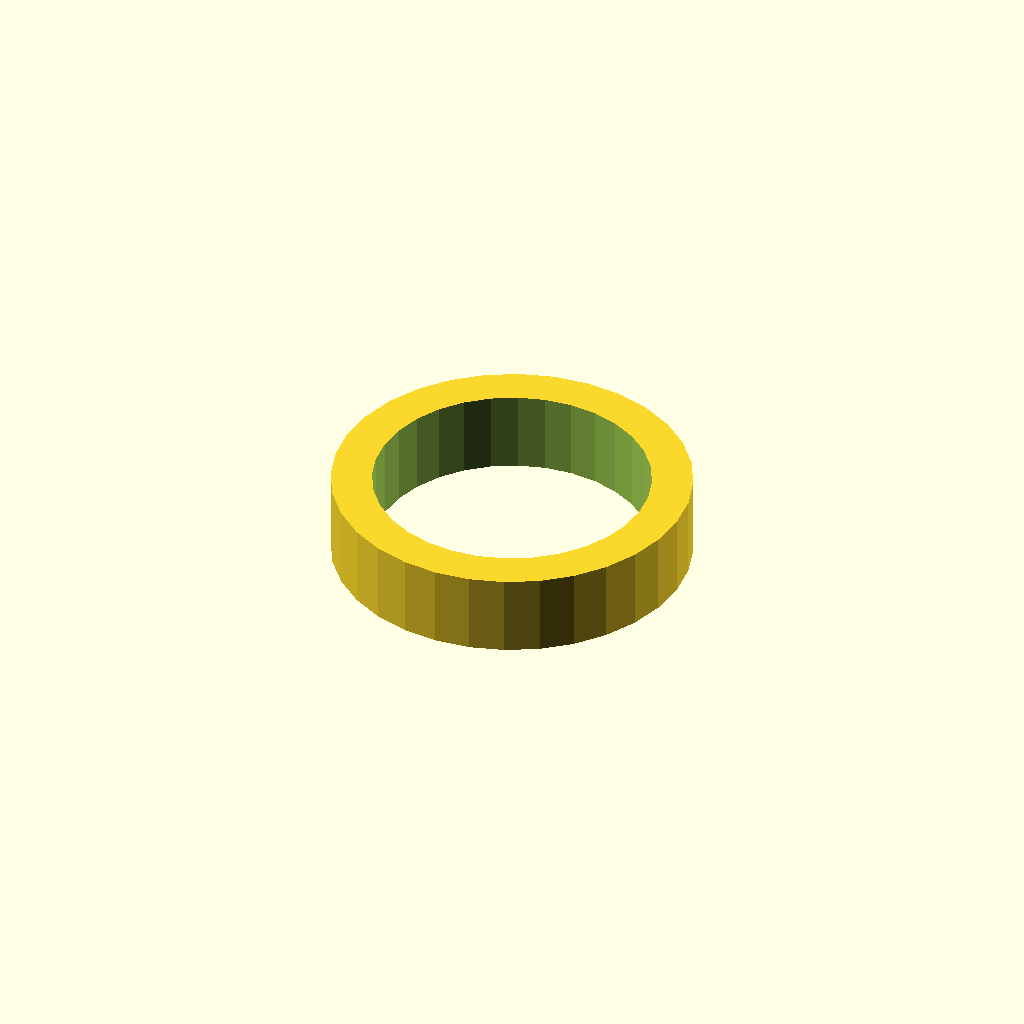
Cell 1 — every parameter at its default value.
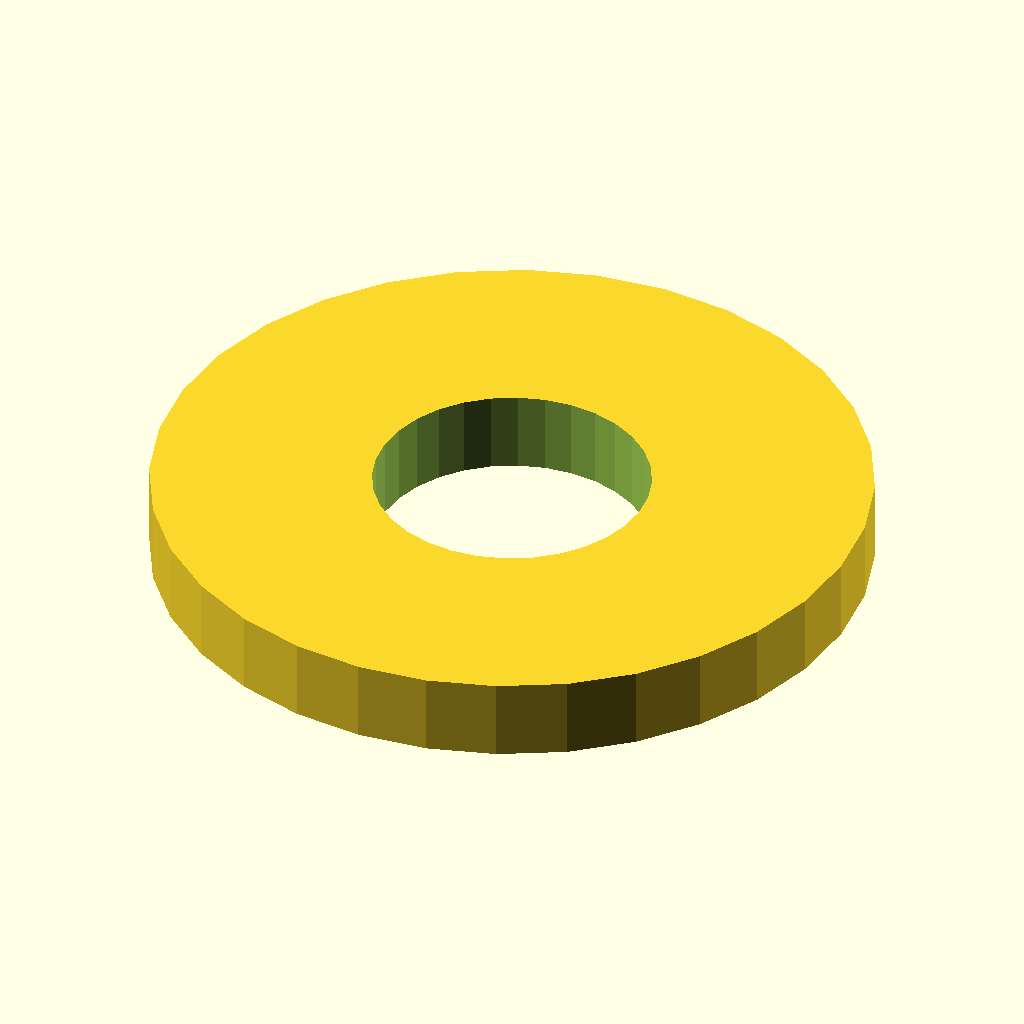
Cell 2: the same model with sleeve_od = 52.6.
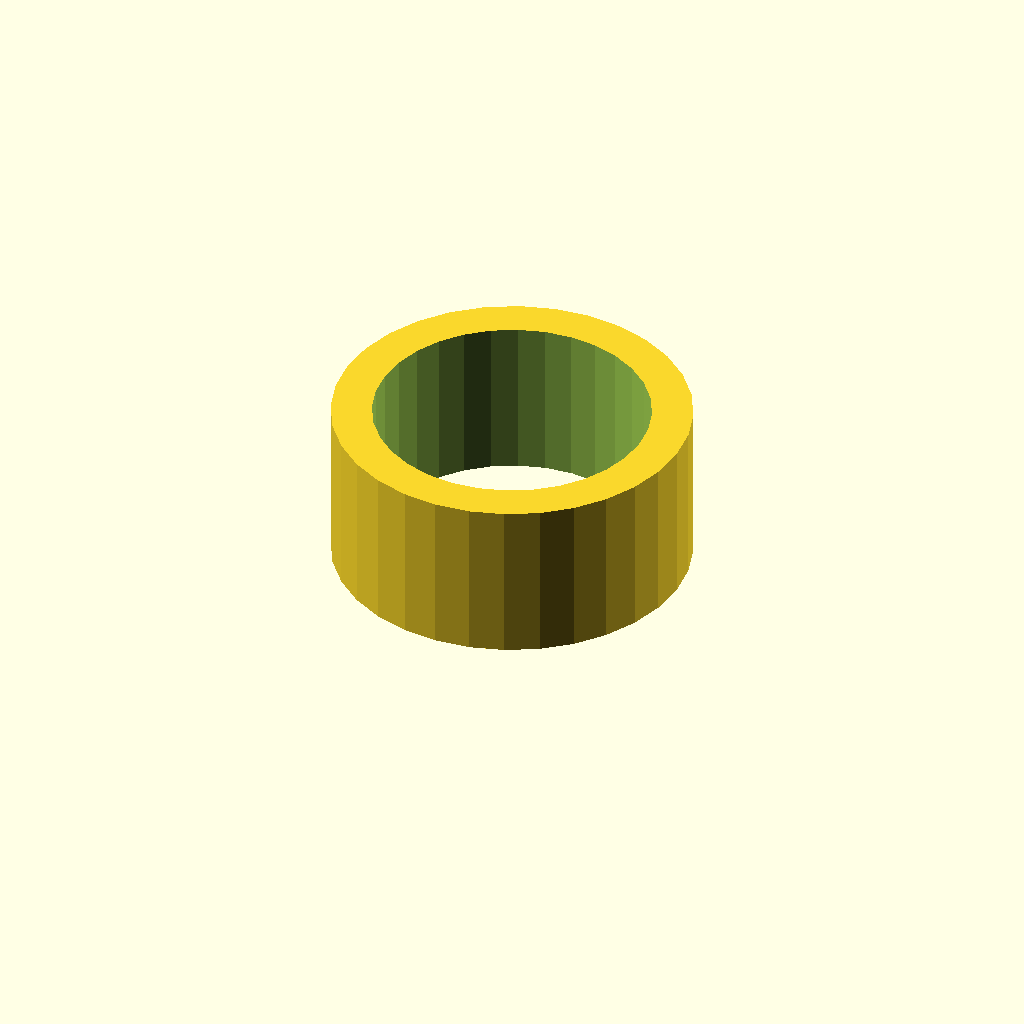
Cell 3: the same model with sleeve_l = 12.
All cells are drawn from one camera (rotation 55°, 0°, 25°, orthographic, colour scheme Cornfield), so only the parameter changes between them.
The OpenSCAD source (optional_data/data/gen2/spacers/part_0055.scad):
$fn = 32;

// ----------------------------------------------------------------------
// Spacer sleeve: 26.3 / 20.3 x 6 mm
// ----------------------------------------------------------------------

// --- parameters (mm) ---
sleeve_od = 26.3;         // outside diameter
sleeve_id = 20.3;         // shaft bore
sleeve_l = 6;             // sleeve length

module sleeve() {
  cylinder(h = sleeve_l, d = sleeve_od);
}

difference() {
  sleeve();
  translate([0, 0, -1]) cylinder(h = sleeve_l + 2, d = sleeve_id);
}
Parameter table extracted from the source (name, type, default, range or options):
sleeve_od: number, default 26.3
sleeve_id: number, default 20.3
sleeve_l: number, default 6
